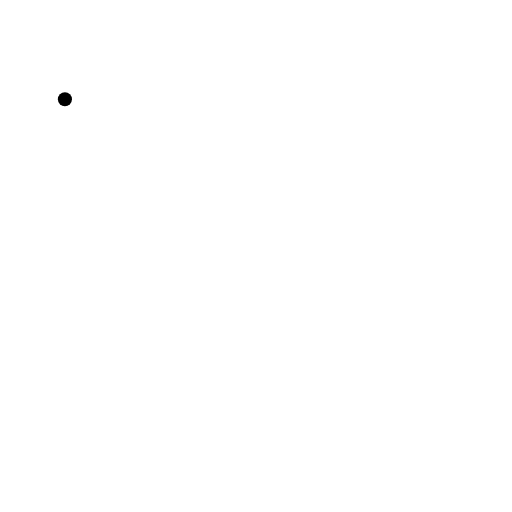
t = 0.00 s
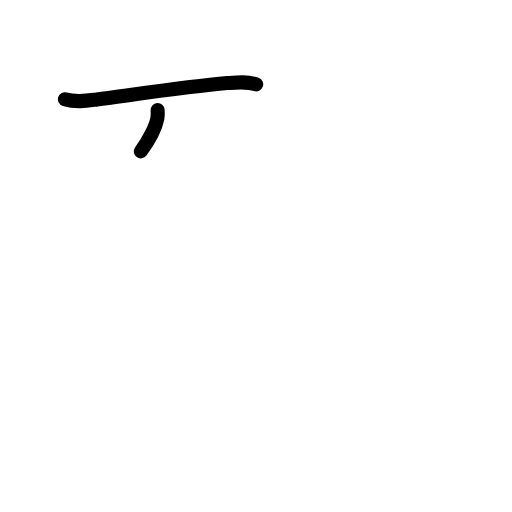
t = 1.80 s
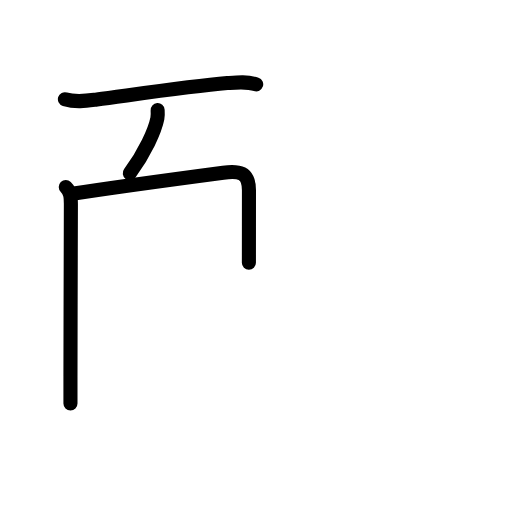
t = 3.60 s
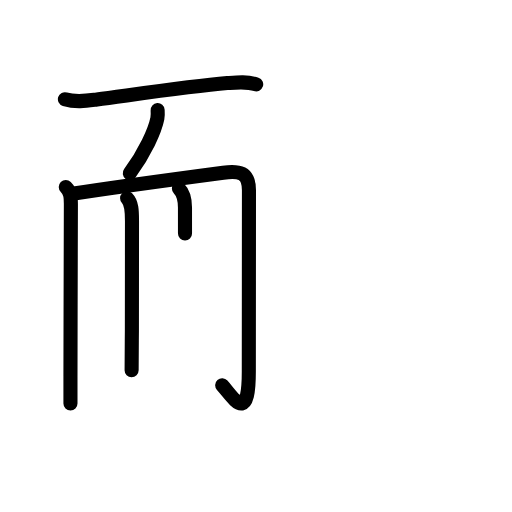
t = 5.40 s
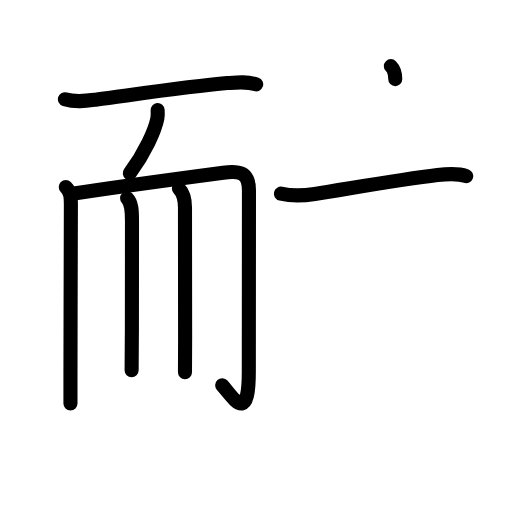
t = 7.20 s
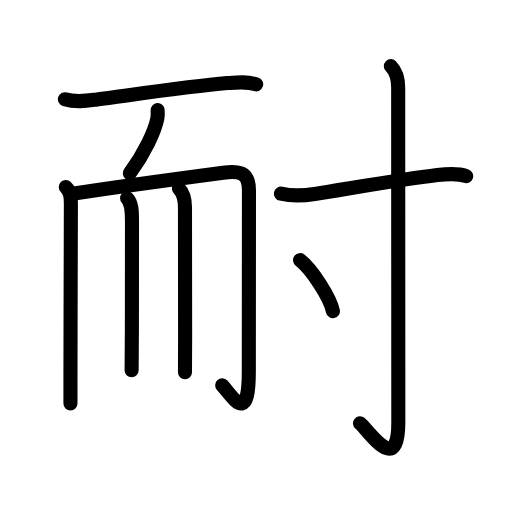
t = 9.00 s

The animated SVG that drew these frames (rendered in a browser with its animation timeline set to each time). Animation: 33 SMIL elements (animate=33); one cycle of 9.00 s.

<?xml version="1.0" encoding="UTF-8"?>
<!--
AniKanjiVG is licensed by CC-BY-SA Paul C. Sommerhoff (https://bitbucket.org/sommerhoff/anikanjivg).
AniKanjiVG uses KanjiVG which is licensed by CC-BY-SA Ulrich Apel (http://kanjivg.tagaini.net).
See also http://creativecommons.org/licenses/by-sa/3.0/
-->
<svg xmlns:kvg='http://kanjivg.tagaini.net' xmlns='http://www.w3.org/2000/svg' width='109' height='109' viewBox='0 0 109 109' style='fill:none;stroke:#000000;stroke-width:3;stroke-linecap:round;stroke-linejoin:round;' id="kvg:kanji_08010"><g id="kvg:08010" kvg:element="耐"><g id="kvg:08010-g1" kvg:element="而" kvg:position="left" kvg:radical="general" kvg:phon="而"><g id="kvg:08010-g2" kvg:position="top"><path id="kvg:08010-s1" kvg:type="㇐" d="M13.82,21.12c2.43,0.76,4.86,0.32,6.82,0.06c7.19-0.94,19.6-2.79,27.75-3.49c2.06-0.18,4.16-0.43,6.15,0.26"><animate attributeName="d" begin="0.0s" dur="0.3333333333333333s" from="M13.82,21.12C13.82,21.12,13.82,21.12,13.82,21.12" to="M13.82,21.12c2.43,0.76,4.86,0.32,6.82,0.06" />
<animate attributeName="d" begin="0.3333333333333333s" dur="0.3333333333333333s" from="M13.82,21.12c2.43,0.76,4.86,0.32,6.82,0.06c0,0,0,0,0,0,0" to="M13.82,21.12c2.43,0.76,4.86,0.32,6.82,0.06c7.19-0.94,19.6-2.79,27.75-3.49" />
<animate attributeName="d" begin="0.6666666666666666s" dur="0.3333333333333333s" from="M13.82,21.12c2.43,0.76,4.86,0.32,6.82,0.06c7.19-0.94,19.6-2.79,27.75-3.49c0,0,0,0,0,0,0" to="M13.82,21.12c2.43,0.76,4.86,0.32,6.82,0.06c7.19-0.94,19.6-2.79,27.75-3.49c2.06-0.18,4.16-0.43,6.15,0.26" />
</path>
<path id="kvg:08010-s2" kvg:type="㇒" d="M33.56,23.45c0.03,0.44,0.06,1.14-0.06,1.77c-0.51,2.59-2.68,7.33-5.87,11.66"><animate attributeName="d" begin="1.0s" dur="0.5s" from="M33.56,23.45C33.56,23.45,33.56,23.45,33.56,23.45" to="M33.56,23.45c0.03,0.44,0.06,1.14-0.06,1.77" />
<animate attributeName="d" begin="1.5s" dur="0.5s" from="M33.56,23.45c0.03,0.44,0.06,1.14-0.06,1.77c0,0,0,0,0,0,0" to="M33.56,23.45c0.03,0.44,0.06,1.14-0.06,1.77c-0.51,2.59-2.68,7.33-5.87,11.66" />
<animate attributeName="d" begin="0s" dur="1.0s" from="M-100,-100" to="M-100,-100" />
</path>
</g>
<g id="kvg:08010-g3" kvg:position="bottom"><path id="kvg:08010-s3" kvg:type="㇑" d="M14,39.82c1.15,1.15,1.09,2.43,1.09,3.78C15.09,50,15,69.14,15,80.18c0,2.87,0,4.95,0,5.7"><animate attributeName="d" begin="2.0s" dur="0.3333333333333333s" from="M14,39.82C14,39.82,14,39.82,14,39.82" to="M14,39.82c1.15,1.15,1.09,2.43,1.09,3.78" />
<animate attributeName="d" begin="2.3333333333333335s" dur="0.3333333333333333s" from="M14,39.82c1.15,1.15,1.09,2.43,1.09,3.78c0,0,0,0,0,0,0" to="M14,39.82c1.15,1.15,1.09,2.43,1.09,3.78C15.09,50,15,69.14,15,80.18" />
<animate attributeName="d" begin="2.6666666666666665s" dur="0.3333333333333333s" from="M14,39.82c1.15,1.15,1.09,2.43,1.09,3.78C15.09,50,15,69.14,15,80.18c0,0,0,0,0,0,0" to="M14,39.82c1.15,1.15,1.09,2.43,1.09,3.78C15.09,50,15,69.14,15,80.18c0,2.87,0,4.95,0,5.7" />
<animate attributeName="d" begin="0s" dur="2.0s" from="M-100,-100" to="M-100,-100" />
</path>
<path id="kvg:08010-s4" kvg:type="㇆a" d="M15.38,41.25c7.72-1.21,25.87-3.66,32.14-4.49C50.86,36.32,53,36.6,53,40.5c0,6.8-0.03,32.25-0.03,38.59c0,11.41-3.21,5.66-5.67,2.94"><animate attributeName="d" begin="3.0s" dur="0.25s" from="M15.38,41.25C15.38,41.25,15.38,41.25,15.38,41.25" to="M15.38,41.25c7.72-1.21,25.87-3.66,32.14-4.49" />
<animate attributeName="d" begin="3.25s" dur="0.25s" from="M15.38,41.25c7.72-1.21,25.87-3.66,32.14-4.49c0,0,0,0,0,0,0" to="M15.38,41.25c7.72-1.21,25.87-3.66,32.14-4.49C50.86,36.32,53,36.6,53,40.5" />
<animate attributeName="d" begin="3.5s" dur="0.25s" from="M15.38,41.25c7.72-1.21,25.87-3.66,32.14-4.49C50.86,36.32,53,36.6,53,40.5c0,0,0,0,0,0,0" to="M15.38,41.25c7.72-1.21,25.87-3.66,32.14-4.49C50.86,36.32,53,36.6,53,40.5c0,6.8-0.03,32.25-0.03,38.59" />
<animate attributeName="d" begin="3.75s" dur="0.25s" from="M15.38,41.25c7.72-1.21,25.87-3.66,32.14-4.49C50.86,36.32,53,36.6,53,40.5c0,6.8-0.03,32.25-0.03,38.59c0,0,0,0,0,0,0" to="M15.38,41.25c7.72-1.21,25.87-3.66,32.14-4.49C50.86,36.32,53,36.6,53,40.5c0,6.8-0.03,32.25-0.03,38.59c0,11.41-3.21,5.66-5.67,2.94" />
<animate attributeName="d" begin="0s" dur="3.0s" from="M-100,-100" to="M-100,-100" />
</path>
<path id="kvg:08010-s5" kvg:type="㇑" d="M27.06,42.22c0.98,0.98,1.04,2.65,1.04,4.82c0,9.34,0.04,17.34-0.04,25.46c-0.02,2.07-0.04,4.16-0.04,6.31"><animate attributeName="d" begin="4.0s" dur="0.3333333333333333s" from="M27.06,42.22C27.06,42.22,27.06,42.22,27.06,42.22" to="M27.06,42.22c0.98,0.98,1.04,2.65,1.04,4.82" />
<animate attributeName="d" begin="4.333333333333333s" dur="0.3333333333333333s" from="M27.06,42.22c0.98,0.98,1.04,2.65,1.04,4.82c0,0,0,0,0,0,0" to="M27.06,42.22c0.98,0.98,1.04,2.65,1.04,4.82c0,9.34,0.04,17.34-0.04,25.46" />
<animate attributeName="d" begin="4.666666666666667s" dur="0.3333333333333333s" from="M27.06,42.22c0.98,0.98,1.04,2.65,1.04,4.82c0,9.34,0.04,17.34-0.04,25.46c0,0,0,0,0,0,0" to="M27.06,42.22c0.98,0.98,1.04,2.65,1.04,4.82c0,9.34,0.04,17.34-0.04,25.46c-0.02,2.07-0.04,4.16-0.04,6.31" />
<animate attributeName="d" begin="0s" dur="4.0s" from="M-100,-100" to="M-100,-100" />
</path>
<path id="kvg:08010-s6" kvg:type="㇑" d="M38.09,40.13c1.01,1.01,1.29,2.24,1.29,4.07c0,10.97,0.08,20.13,0.03,27.52c-0.02,2.58-0.03,5.07-0.03,7.54"><animate attributeName="d" begin="5.0s" dur="0.3333333333333333s" from="M38.09,40.13C38.09,40.13,38.09,40.13,38.09,40.13" to="M38.09,40.13c1.01,1.01,1.29,2.24,1.29,4.07" />
<animate attributeName="d" begin="5.333333333333333s" dur="0.3333333333333333s" from="M38.09,40.13c1.01,1.01,1.29,2.24,1.29,4.07c0,0,0,0,0,0,0" to="M38.09,40.13c1.01,1.01,1.29,2.24,1.29,4.07c0,10.97,0.08,20.13,0.03,27.52" />
<animate attributeName="d" begin="5.666666666666667s" dur="0.3333333333333333s" from="M38.09,40.13c1.01,1.01,1.29,2.24,1.29,4.07c0,10.97,0.08,20.13,0.03,27.52c0,0,0,0,0,0,0" to="M38.09,40.13c1.01,1.01,1.29,2.24,1.29,4.07c0,10.97,0.08,20.13,0.03,27.52c-0.02,2.58-0.03,5.07-0.03,7.54" />
<animate attributeName="d" begin="0s" dur="5.0s" from="M-100,-100" to="M-100,-100" />
</path>
</g>
</g>
<g id="kvg:08010-g4" kvg:element="寸" kvg:position="right"><path id="kvg:08010-s7" kvg:type="㇐" d="M59.81,41.23c2.59,0.6,4.59,0.47,7.2,0.06c7.24-1.12,18.17-3.07,26.12-4.02c1.94-0.23,4.37-0.4,6.12,0.22"><animate attributeName="d" begin="6.0s" dur="0.3333333333333333s" from="M59.81,41.23C59.81,41.23,59.81,41.23,59.81,41.23" to="M59.81,41.23c2.59,0.6,4.59,0.47,7.2,0.06" />
<animate attributeName="d" begin="6.333333333333333s" dur="0.3333333333333333s" from="M59.81,41.23c2.59,0.6,4.59,0.47,7.2,0.06c0,0,0,0,0,0,0" to="M59.81,41.23c2.59,0.6,4.59,0.47,7.2,0.06c7.24-1.12,18.17-3.07,26.12-4.02" />
<animate attributeName="d" begin="6.666666666666667s" dur="0.3333333333333333s" from="M59.81,41.23c2.59,0.6,4.59,0.47,7.2,0.06c7.24-1.12,18.17-3.07,26.12-4.02c0,0,0,0,0,0,0" to="M59.81,41.23c2.59,0.6,4.59,0.47,7.2,0.06c7.24-1.12,18.17-3.07,26.12-4.02c1.94-0.23,4.37-0.4,6.12,0.22" />
<animate attributeName="d" begin="0s" dur="6.0s" from="M-100,-100" to="M-100,-100" />
</path>
<path id="kvg:08010-s8" kvg:type="㇚" d="M83.21,14.08c0.98,0.98,1.56,2.29,1.56,4.6c0,19.79,0.03,66.39,0.03,71.2c0,11.67-6.32,1.73-8.16,0.24"><animate attributeName="d" begin="7.0s" dur="0.3333333333333333s" from="M83.21,14.08C83.21,14.08,83.21,14.08,83.21,14.08" to="M83.21,14.08c0.98,0.98,1.56,2.29,1.56,4.6" />
<animate attributeName="d" begin="7.333333333333333s" dur="0.3333333333333333s" from="M83.21,14.08c0.98,0.98,1.56,2.29,1.56,4.6c0,0,0,0,0,0,0" to="M83.21,14.08c0.98,0.98,1.56,2.29,1.56,4.6c0,19.79,0.03,66.39,0.03,71.2" />
<animate attributeName="d" begin="7.666666666666667s" dur="0.3333333333333333s" from="M83.21,14.08c0.98,0.98,1.56,2.29,1.56,4.6c0,19.79,0.03,66.39,0.03,71.2c0,0,0,0,0,0,0" to="M83.21,14.08c0.98,0.98,1.56,2.29,1.56,4.6c0,19.79,0.03,66.39,0.03,71.2c0,11.67-6.32,1.73-8.16,0.24" />
<animate attributeName="d" begin="0s" dur="7.0s" from="M-100,-100" to="M-100,-100" />
</path>
<path id="kvg:08010-s9" kvg:type="㇔" d="M63.88,55.38c2.47,1.92,6.38,7.89,7,10.87"><animate attributeName="d" begin="8.0s" dur="1.0s" from="M63.88,55.38C63.88,55.38,63.88,55.38,63.88,55.38" to="M63.88,55.38c2.47,1.92,6.38,7.89,7,10.87" />
<animate attributeName="d" begin="0s" dur="8.0s" from="M-100,-100" to="M-100,-100" />
</path>
</g>
</g>
</svg>
